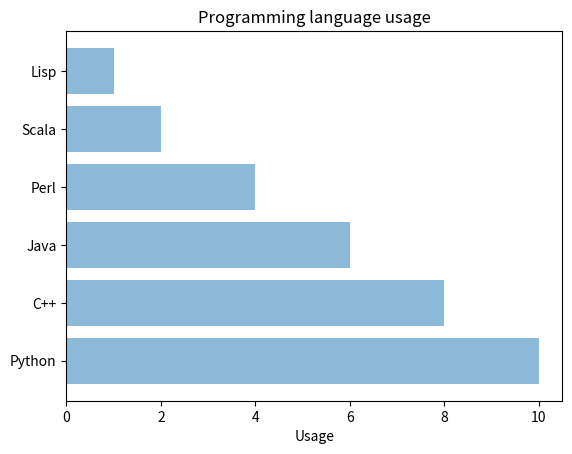

Write the Python code that produced this figure. (Note: this script raises an exception after producing the figure.)
 # Cette première ligne de 'code' est nécessaire pour le notebook jupyter.
# Ne pas la copier si on souhaite utiliser le reste du code dans Thonny :
%matplotlib inline 

import matplotlib.pyplot as plt
import numpy as np

objects = ('Python', 'C++', 'Java', 'Perl', 'Scala', 'Lisp')
y_pos = np.arange(len(objects))
performance = [10,8,6,4,2,1]

plt.barh(y_pos, performance, align='center', alpha=0.5)
plt.yticks(y_pos, objects)
plt.xlabel('Usage')
plt.title('Programming language usage')

plt.show()


range(2,10,2)


list(range(2,10,2))


import numpy as np
np.arange(2,10,2)


range(2,10,0.5)

import numpy as np
np.arange(2,6,0.5)


# un exemple de problème : avec ce code on devrait obtenir : array([2. , 2.2, 2.4]) car la valeur de stop 2.6 devrait
# être exclue... mais :
import numpy as np
np.arange(2.0, 2.6, 0.2)
# ce problème est du à la précision non infinie sur les flottants ...

# Cette première ligne de 'code' est nécessaire pour le notebook jupyter.
# Ne pas la copier si on souhaite utiliser le reste du code dans Thonny :
%matplotlib inline 

import matplotlib.pyplot as plt

# numpy n'a pas été conservé dans ce code modifié

objects = ['Python', 'C++', 'Java', 'Perl', 'Scala', 'Lisp']
y_pos = range(len(objects)) 
performance = [10,8,6,4,2,1]

plt.barh(y_pos, performance,height=0.4, align='edge', alpha=0.2)
plt.yticks(y_pos, objects)
plt.xlabel('Utilisation')
plt.title('Utilisation des langages de programmation')

plt.show()


# Cette première ligne de 'code' est nécessaire pour le notebook jupyter.
# Ne pas la copier si on souhaite utiliser le reste du code dans Thonny :
%matplotlib inline 

import matplotlib.pyplot as plt
import matplotlib.cm as cm
# numpy n'a pas été conservé dans ce code modifié

objects = ['Python', 'C++', 'Java', 'Perl', 'Scala', 'Lisp']
y_pos = range(len(objects)) 
performance = [10,8,6,4,2,1]

# on crée une palette de couleurs. Elle contient autant de couleurs différentes
# qu'il n'y a d'éléments dans la liste 'objects':
palette = cm.get_cmap('viridis', len(objects) )

# dans la méthode plt.barh on utilisera on donnera au paramètre 'color' la valeur 'palette.colors' 
# on peut toujours utiliser le paramètre 'alpha' :
plt.barh(y_pos, performance,height=0.6, color=palette.colors, alpha=0.6)
plt.yticks(y_pos, objects)
plt.xlabel('Utilisation')
plt.title('Utilisation des langages de programmation')

plt.show()